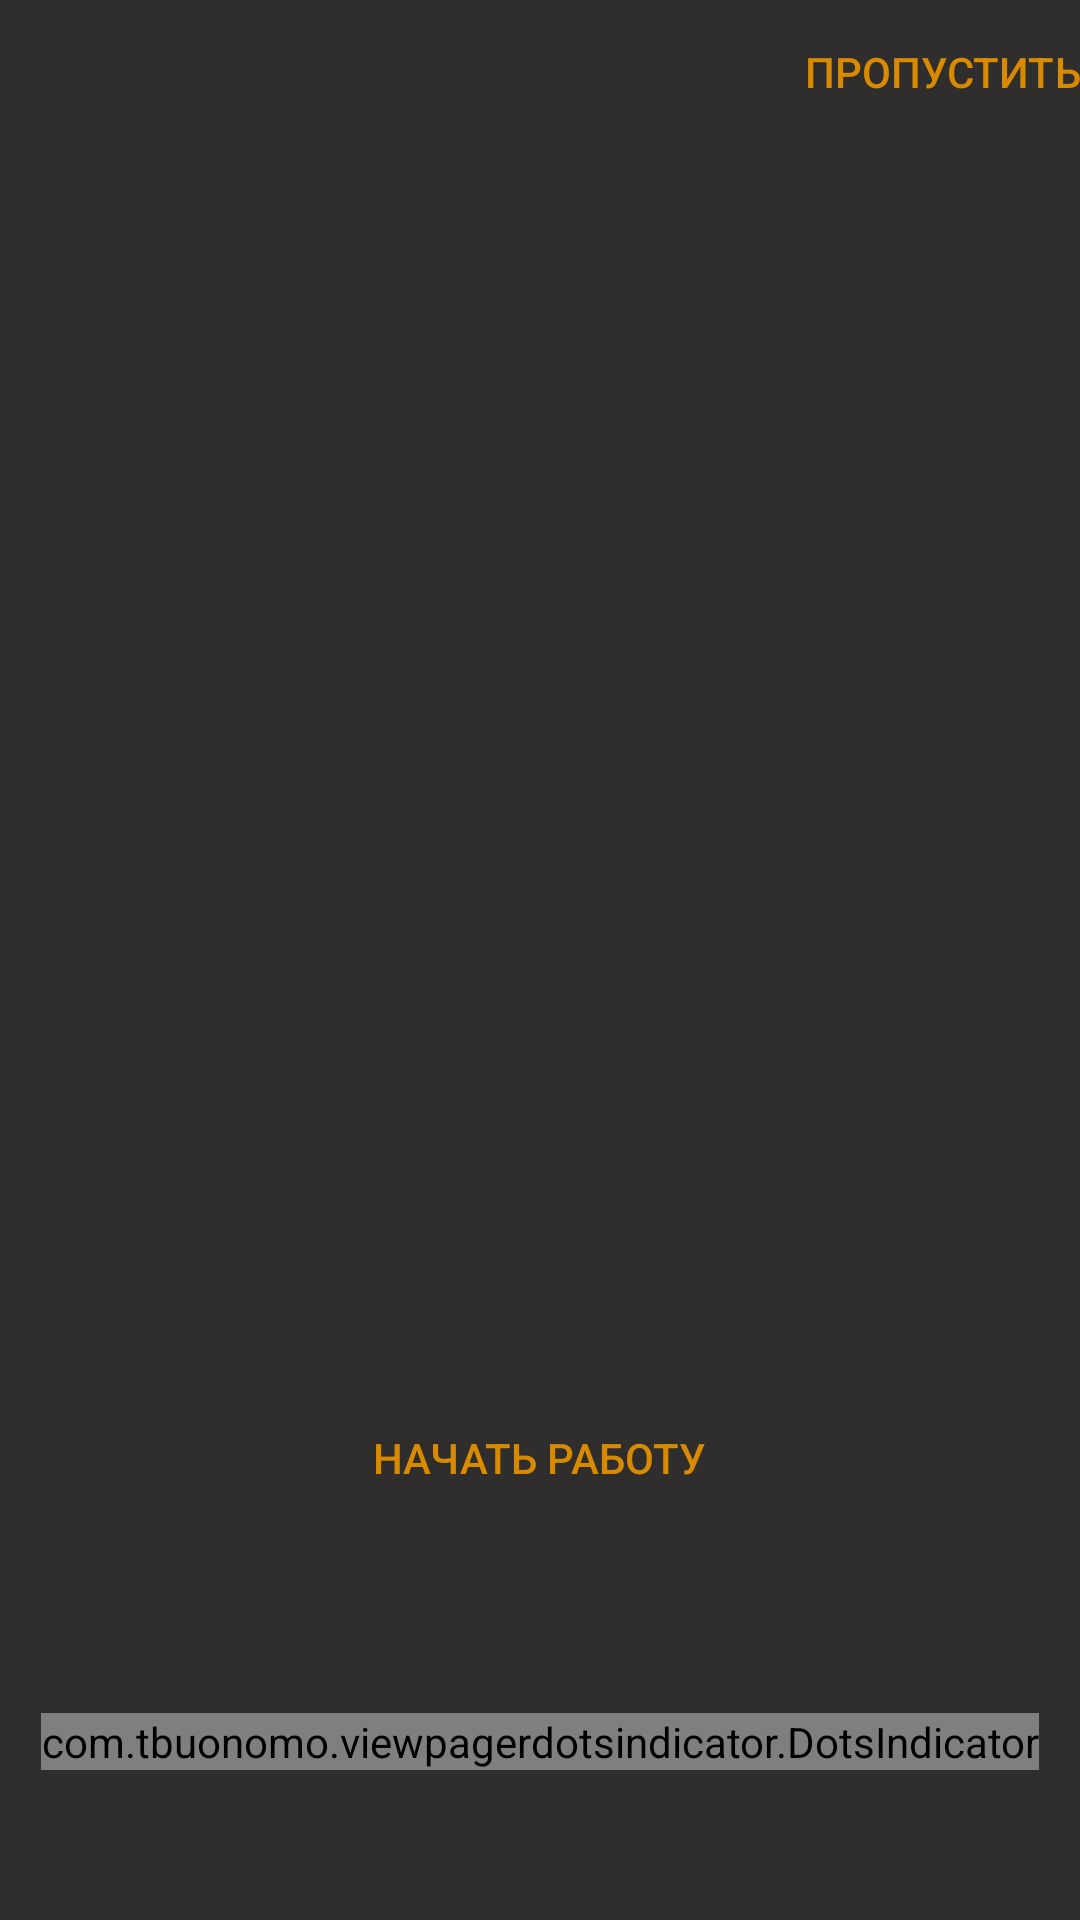

Here is an Android app screen rendered from its layout file. Give the layout XML and the strings, colors and styles it references.
<!-- AndroidManifest.xml: application theme Theme.Kotlin2lvl_2less -->
<!-- res/layout/fragment_on_board.xml -->
<?xml version="1.0" encoding="utf-8"?>
<FrameLayout xmlns:android="http://schemas.android.com/apk/res/android"
    xmlns:app="http://schemas.android.com/apk/res-auto"
    xmlns:tools="http://schemas.android.com/tools"
     android:layout_width="match_parent"
    android:layout_height="match_parent"
    tools:context=".ui.fragments.onboard.OnBoardFragment">

    <androidx.viewpager2.widget.ViewPager2
        android:id="@+id/view_pager2"
        android:layout_width="match_parent"
        android:layout_height="match_parent"
        android:background="@color/grey" />

    <Button
        android:id="@+id/next_button"
        android:layout_width="wrap_content"
        android:layout_height="wrap_content"
        android:layout_gravity="end"
        android:background="#00000000"
        android:text="@string/next"
        android:textColor="#D88B02" />

    <Button
        android:id="@+id/start"
        android:layout_width="wrap_content"
        android:layout_height="wrap_content"
        android:layout_gravity="center_horizontal|bottom"
        android:layout_marginBottom="130dp"
        android:background="#00000000"
        android:text="@string/starttowork"
        android:textColor="@color/orange"
        android:visibility="visible" />

    <com.tbuonomo.viewpagerdotsindicator.DotsIndicator
        android:id="@+id/dots_indicator"
        android:layout_width="wrap_content"
        android:layout_height="wrap_content"
        android:layout_gravity="bottom|center_horizontal"
        android:layout_marginBottom="50dp"
        app:dotsColor="@color/white"
        app:dotsCornerRadius="8dp"
        app:dotsSize="16dp"
        app:dotsSpacing="4dp"
        app:dotsWidthFactor="2.5"
        app:progressMode="true"
        app:selectedDotColor="@color/orange" />

</FrameLayout>
<!-- resources referenced by this layout -->
<resources>
  <color name="grey">#302D2D</color>
  <color name="orange">#D88B02</color>
  <color name="white">#FFFFFFFF</color>
  <string name="next">Пропустить</string>
  <string name="starttowork">Начать работу</string>
  <style name="Theme.Kotlin2lvl_2less" parent="Theme.MaterialComponents.DayNight.NoActionBar">
          
          <item name="colorPrimary">@color/black</item>
          <item name="colorPrimaryVariant">@color/black</item>
          <item name="colorOnPrimary">@color/white</item>
          
          <item name="colorSecondary">@color/teal_200</item>
          <item name="colorSecondaryVariant">@color/teal_700</item>
          <item name="colorOnSecondary">@color/black</item>
          
          <item name="android:statusBarColor">@color/black</item>
          
      </style>
  <color name="black">#FF000000</color>
  <color name="teal_200">#FF03DAC5</color>
  <color name="teal_700">#FF018786</color>
</resources>
